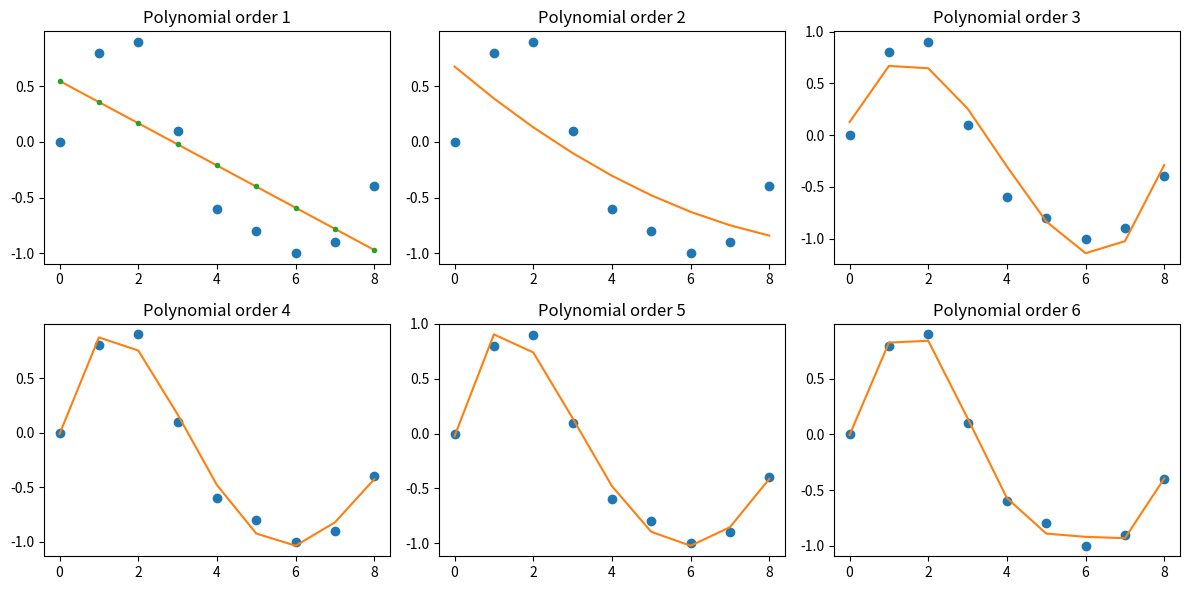

This figure's Python source:
import matplotlib.pyplot as plt
import numpy as np

x_d = np.array([0, 1, 2, 3, 4, 5, 6, 7, 8])
y_d = np.array([0, 0.8, 0.9, 0.1, -0.6, -0.8, -1, -0.9, -0.4])
f = lambda X: -0.19*X**1 + 0.55

plt.figure(figsize = (12, 6))
for i in range(1, 7):

    # get the polynomial coefficients
    y_est = np.polyfit(x_d, y_d, i)
    plt.subplot(2,3,i)
    plt.plot(x_d, y_d, 'o')
    # evaluate the values for a polynomial
    plt.plot(x_d, np.polyval(y_est, x_d))
    if i == 1:
        plt.plot(x_d, f(x_d), ".")
    plt.title(f'Polynomial order {i}')
    # print poly
    print(f"poly {i}: ", end="")
    for j in range(i + 1):
        if i-j == 0:
            print(f"+ {y_est[j]:.2f}", end=" ")
        else:
            print(f"+ {y_est[j]:.2f}*X^{i-j}", end=" ")
    print("")

plt.tight_layout()
plt.show()
